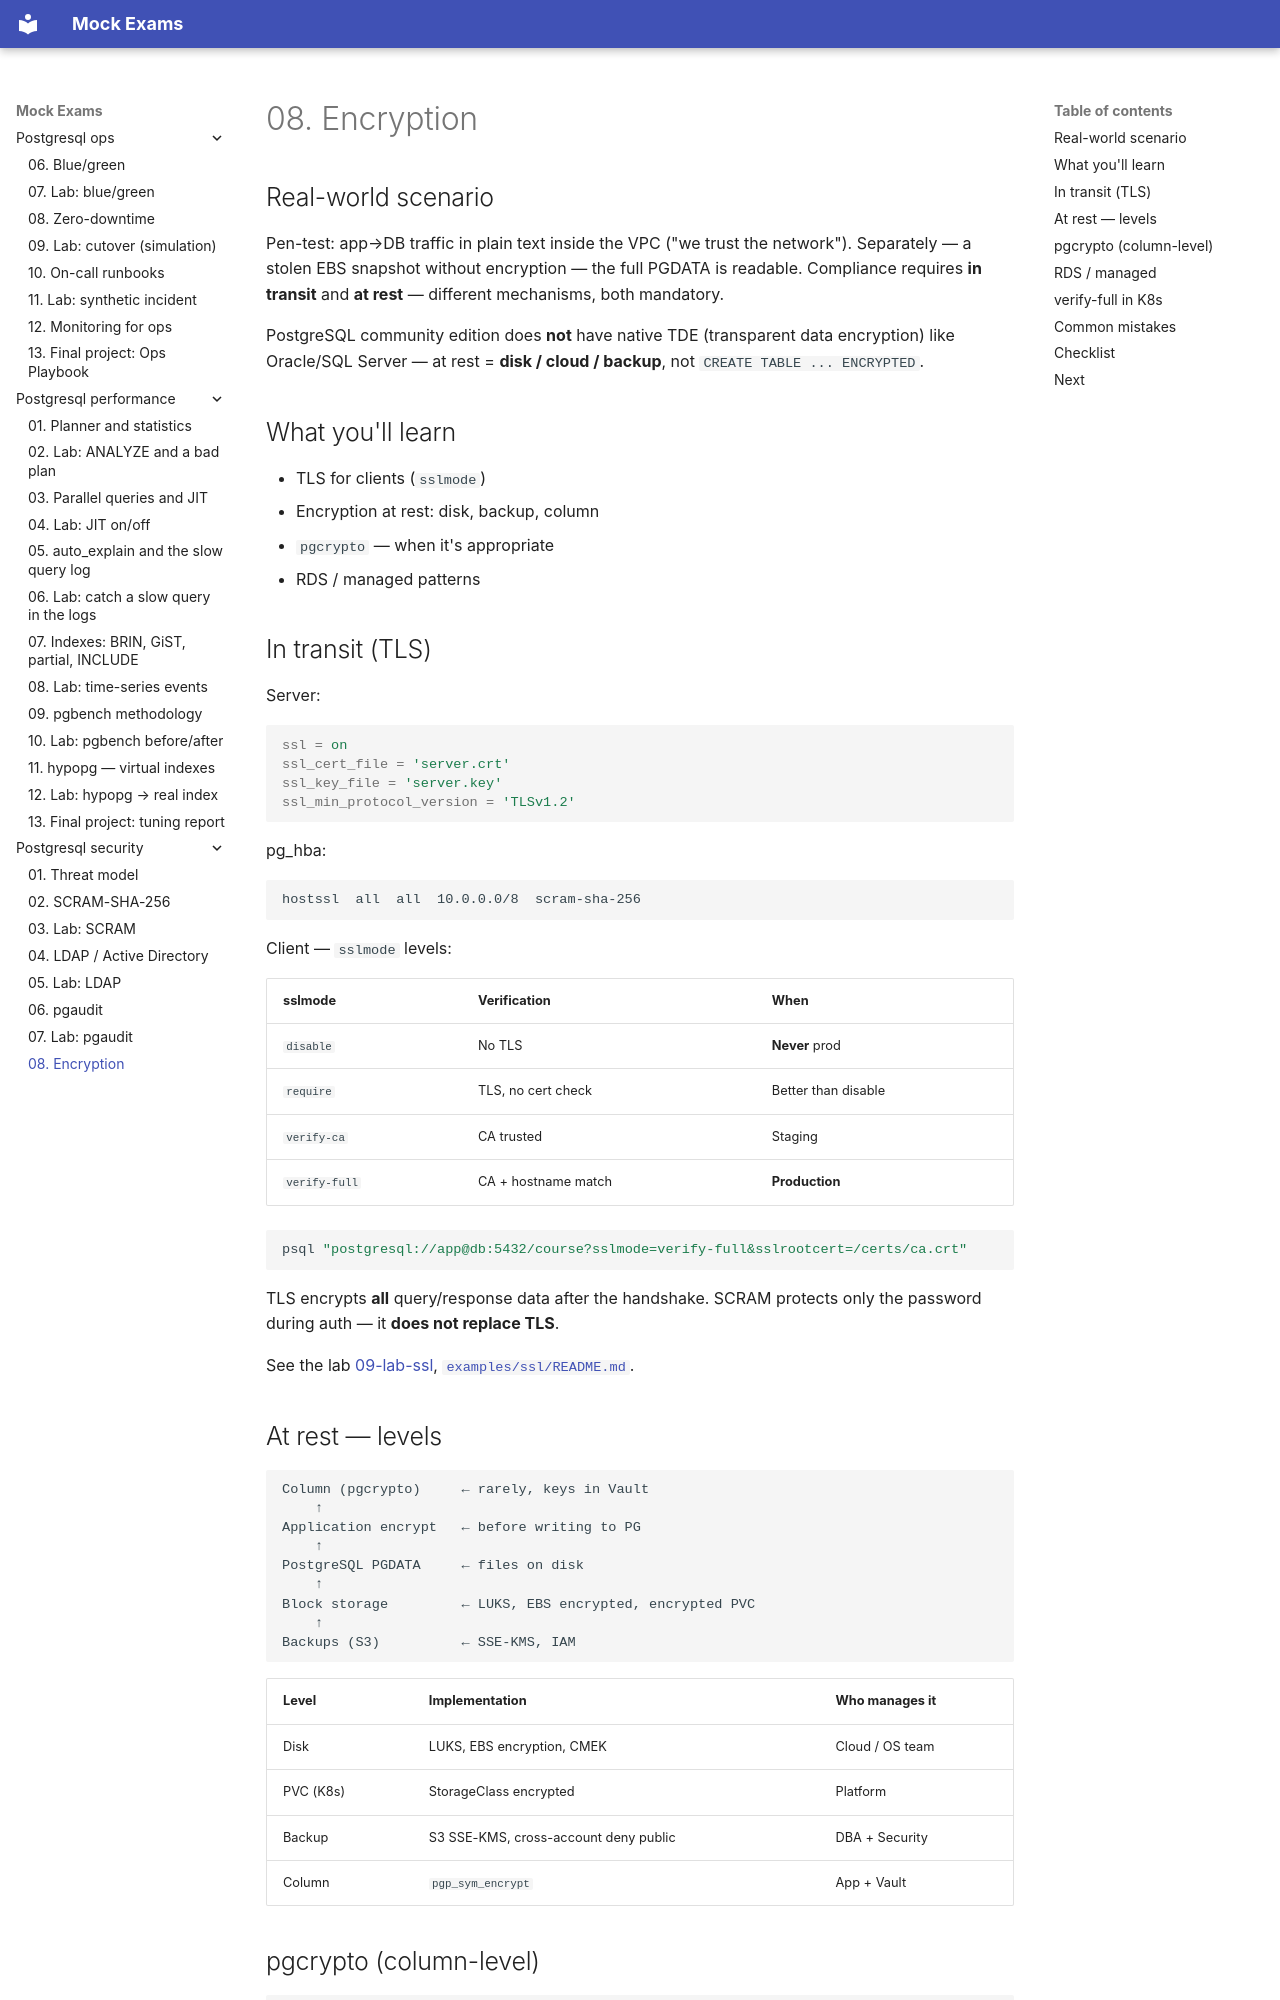

repository: FedorArbuzov/mock-exams · page: postgresql-security/08-encryption/index.html · generator: mkdocs

# 08. Encryption

## Real-world scenario

Pen-test: app→DB traffic in plain text inside the VPC ("we trust the network"). Separately — a stolen EBS snapshot without encryption — the full PGDATA is readable. Compliance requires **in transit** and **at rest** — different mechanisms, both mandatory.

PostgreSQL community edition does **not** have native TDE (transparent data encryption) like Oracle/SQL Server — at rest = **disk / cloud / backup**, not `CREATE TABLE ... ENCRYPTED`.

## What you'll learn

- TLS for clients (`sslmode`)
- Encryption at rest: disk, backup, column
- `pgcrypto` — when it's appropriate
- RDS / managed patterns

## In transit (TLS)

Server:

```ini
ssl = on
ssl_cert_file = 'server.crt'
ssl_key_file = 'server.key'
ssl_min_protocol_version = 'TLSv1.2'
```

pg_hba:

```text
hostssl  all  all  10.0.0.0/8  scram-sha-256
```

Client — `sslmode` levels:

| sslmode | Verification | When |
|---------|----------|-------|
| `disable` | No TLS | **Never** prod |
| `require` | TLS, no cert check | Better than disable |
| `verify-ca` | CA trusted | Staging |
| `verify-full` | CA + hostname match | **Production** |

```bash
psql "postgresql://app@db:5432/course?sslmode=verify-full&sslrootcert=/certs/ca.crt"
```

TLS encrypts **all** query/response data after the handshake. SCRAM protects only the password during auth — it **does not replace TLS**.

See the lab [09-lab-ssl](09-lab-ssl.md), [`examples/ssl/README.md`](examples/ssl/README.md).
